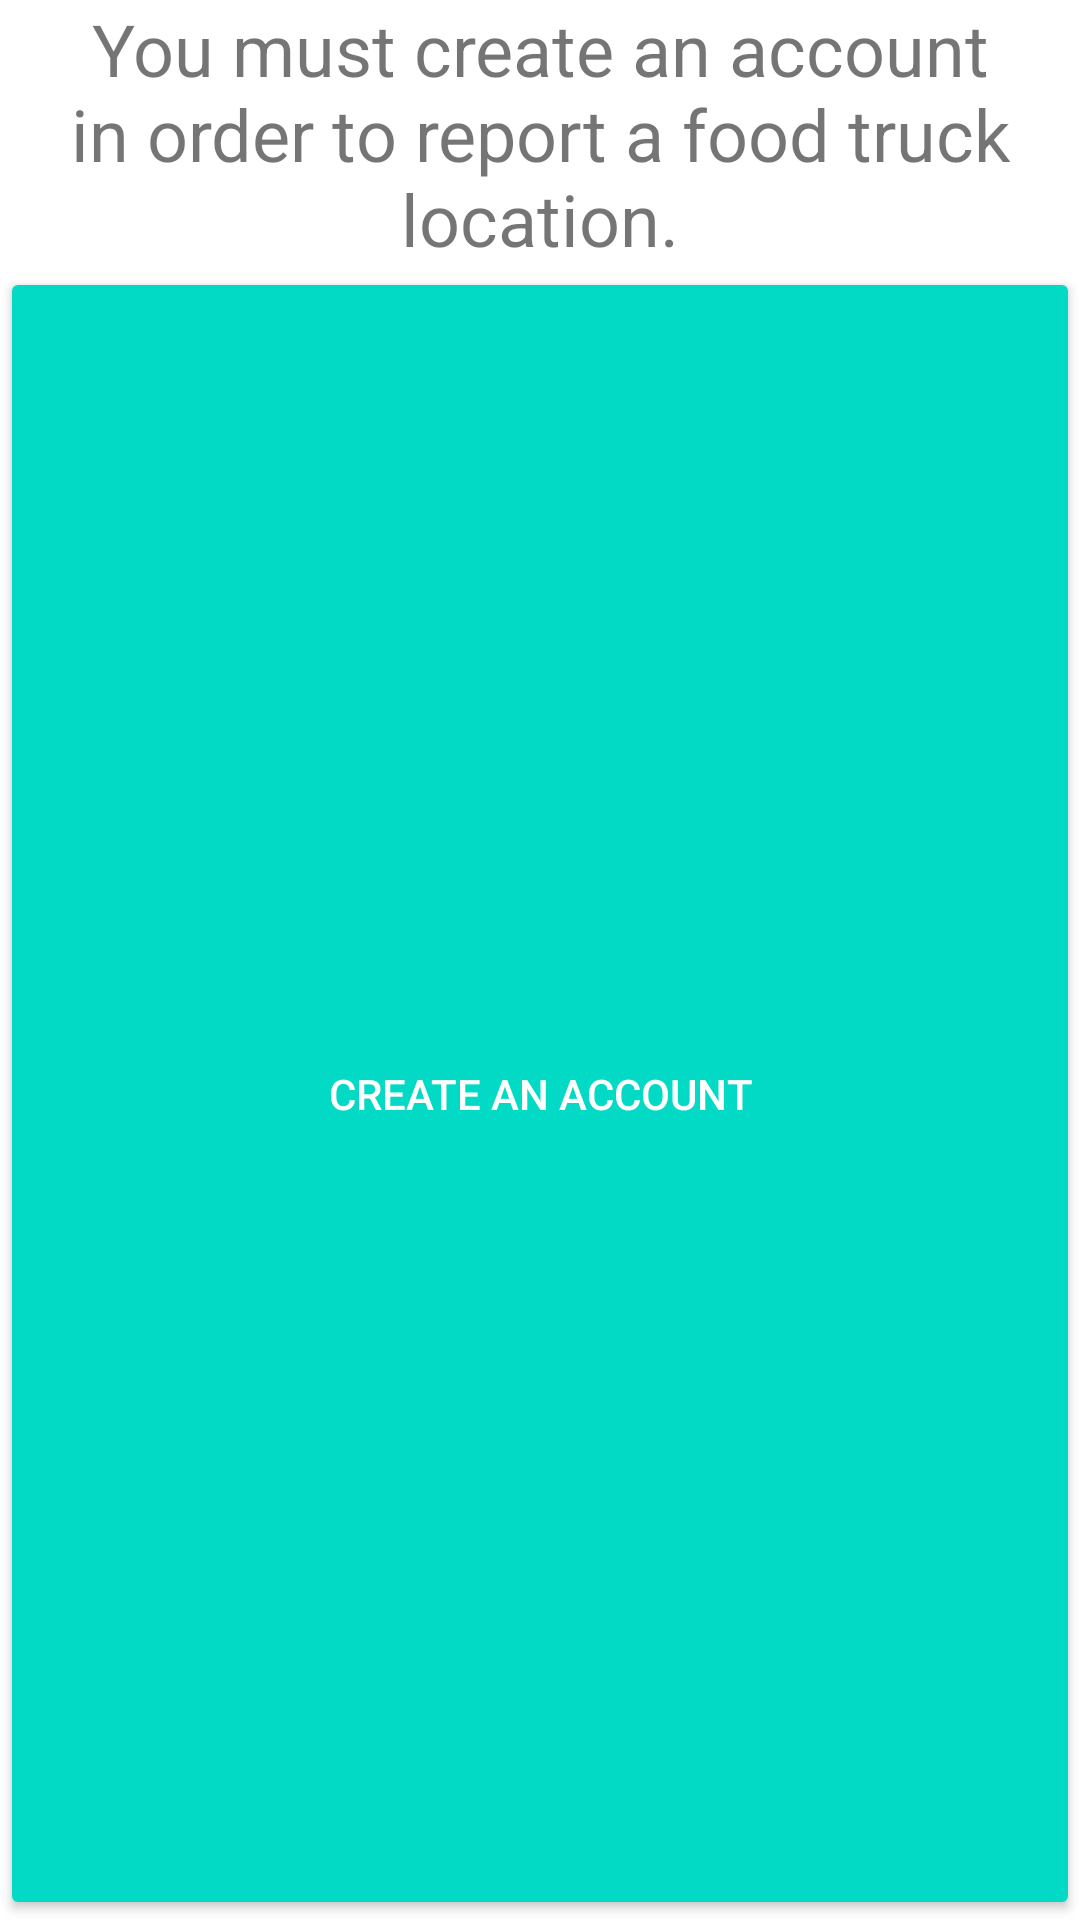

Android layout source for this screen:
<!-- AndroidManifest.xml: application theme Theme.WheresMyTruck -->
<!-- res/layout/report_error_dialog.xml -->
<?xml version="1.0" encoding="utf-8"?>
<androidx.constraintlayout.widget.ConstraintLayout xmlns:android="http://schemas.android.com/apk/res/android"
    xmlns:app="http://schemas.android.com/apk/res-auto"
    xmlns:tools="http://schemas.android.com/tools"
    android:layout_width="match_parent"
    android:layout_height="wrap_content">

    <LinearLayout
        android:layout_width="match_parent"
        android:layout_height="match_parent"
        android:orientation="vertical"
        app:layout_constraintStart_toStartOf="parent"
        app:layout_constraintTop_toTopOf="parent"
        >

        <TextView
            android:id="@+id/errorMessage"
            android:layout_width="match_parent"
            android:layout_height="wrap_content"
            android:text="@string/create_error"
            android:textSize="24sp"
            android:gravity="center" />

        <LinearLayout
            android:layout_width="match_parent"
            android:layout_height="match_parent"
            android:orientation="horizontal">

            <Button
                android:id="@+id/buttonConfirmDialog"
                android:layout_width="match_parent"
                android:layout_height="match_parent"
                android:layout_weight="1"
                android:text="@string/create_an_account"
                android:backgroundTint="@color/teal_200"
                android:textColor="@color/white"/>
        </LinearLayout>
    </LinearLayout>
</androidx.constraintlayout.widget.ConstraintLayout>
<!-- resources referenced by this layout -->
<resources>
  <color name="teal_200">#FF03DAC5</color>
  <color name="white">#FFFFFFFF</color>
  <string name="create_an_account">Create an Account</string>
  <string name="create_error">You must create an account in order to report a food truck location.</string>
  <style name="Theme.WheresMyTruck" parent="Theme.MaterialComponents.DayNight.DarkActionBar">
          
          <item name="colorPrimary">@color/teal_200</item>
          <item name="colorPrimaryVariant">@color/purple_700</item>
          <item name="colorOnPrimary">@color/white</item>
          
          <item name="colorSecondary">@color/maps_blue</item>
          <item name="colorSecondaryVariant">@color/teal_700</item>
          <item name="colorOnSecondary">@color/black</item>
          
          <item name="android:statusBarColor">@color/teal_200</item>
          
      </style>
  <color name="purple_700">#FF3700B3</color>
  <color name="maps_blue">#FF4A80f5</color>
  <color name="teal_700">#FF018786</color>
  <color name="black">#FF000000</color>
</resources>
